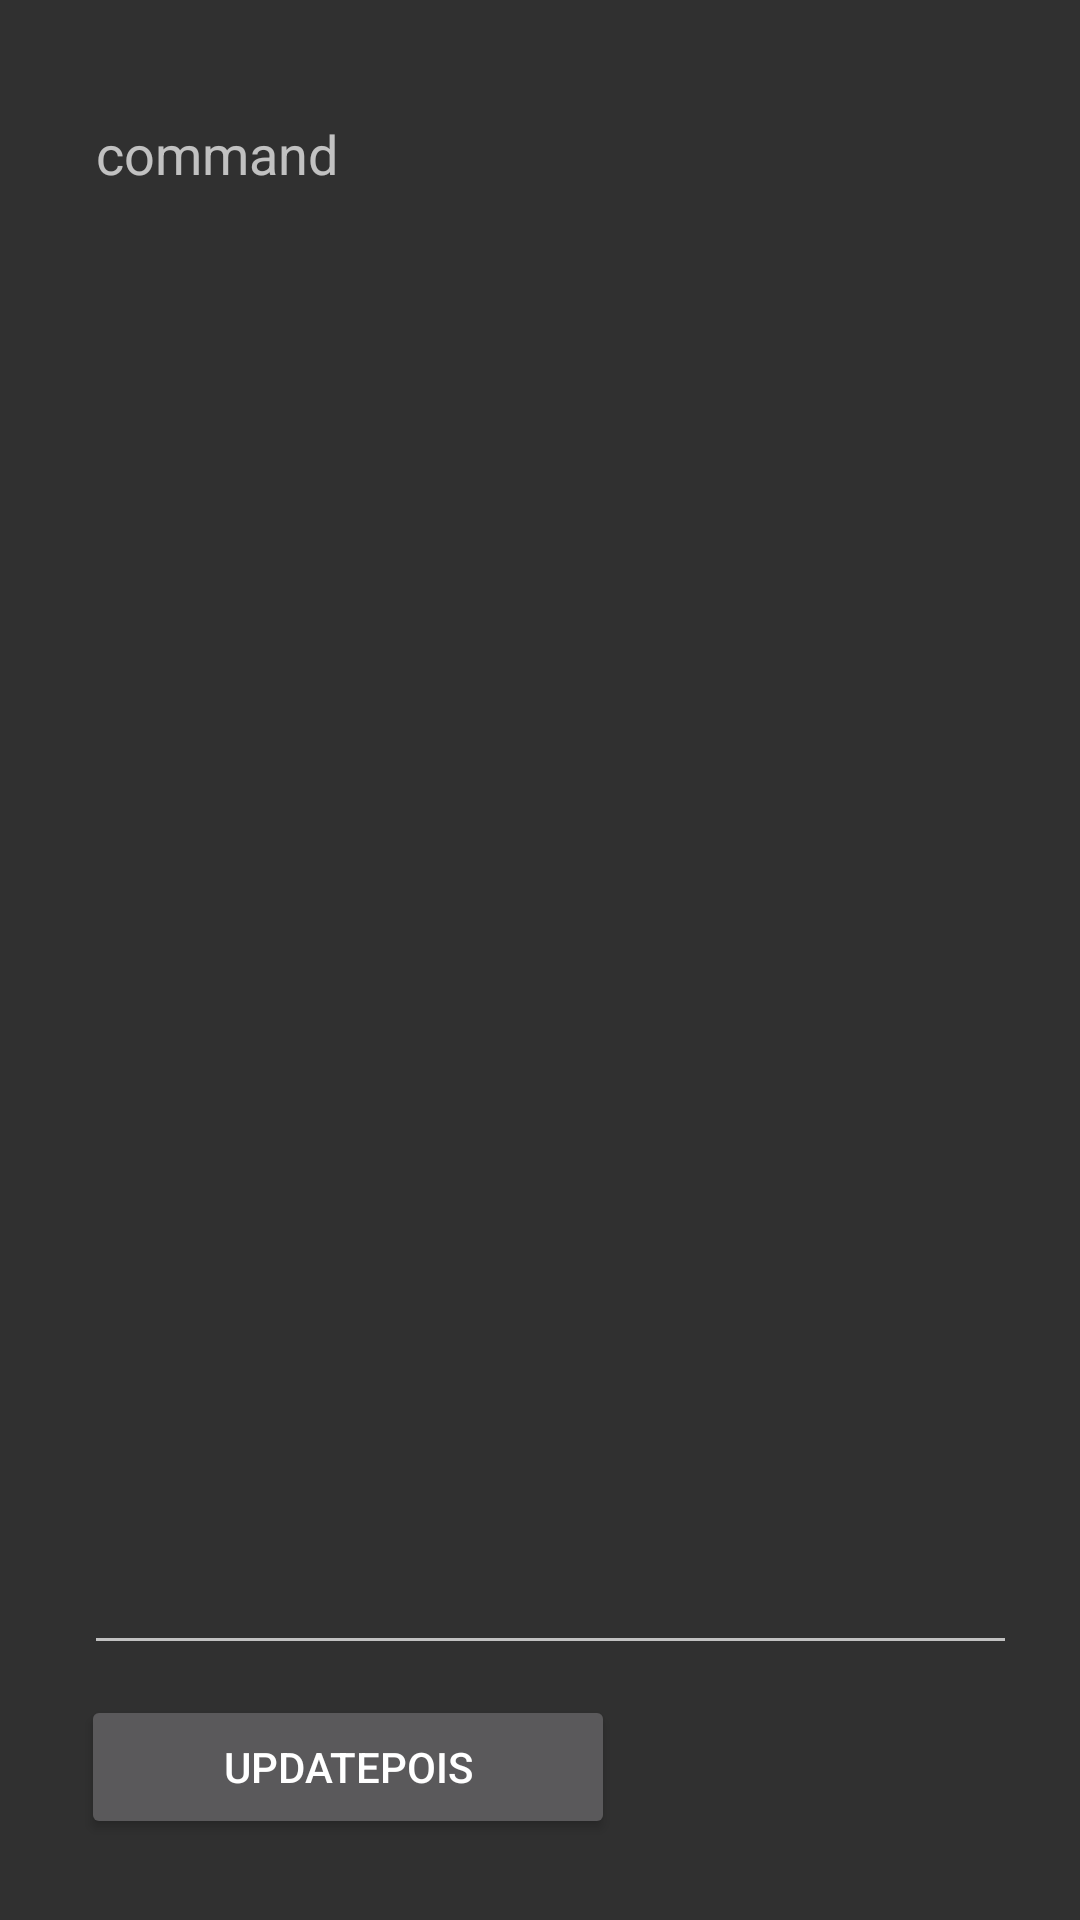

Android layout source for this screen:
<!-- AndroidManifest.xml: application theme AppTheme -->
<!-- res/layout/fragment_update_pois.xml -->
<?xml version="1.0" encoding="utf-8"?>
<LinearLayout xmlns:android="http://schemas.android.com/apk/res/android"
    android:layout_width="fill_parent"
    android:layout_height="fill_parent"
    android:orientation="horizontal"
    android:padding="16dp"
    android:baselineAligned="false">

    <RelativeLayout
        android:layout_width="0dp"
        android:layout_height="fill_parent"
        android:layout_weight="1"
        android:orientation="vertical">

        <EditText
            android:id="@+id/edit_updateCmd"
            android:layout_width="match_parent"
            android:layout_height="match_parent"
            android:layout_alignParentStart="true"
            android:layout_alignParentTop="true"
            android:layout_alignParentEnd="true"
            android:layout_alignParentBottom="true"
            android:layout_marginStart="12dp"
            android:layout_marginTop="13dp"
            android:layout_marginEnd="5dp"
            android:layout_marginBottom="69dp"
            android:ems="10"
            android:gravity="start|top"
            android:hint="command"
            android:inputType="textMultiLine" />

        <Button
            android:id="@+id/btn_updatePois"
            android:layout_width="178dp"
            android:layout_height="wrap_content"
            android:layout_alignParentStart="true"
            android:layout_alignParentBottom="true"
            android:layout_marginStart="11dp"
            android:layout_marginBottom="11dp"
            android:text="updatePois" />
    </RelativeLayout>
</LinearLayout>
<!-- resources referenced by this layout -->
<resources>
  <style name="AppTheme" parent="android:Theme.NoTitleBar" />
</resources>
